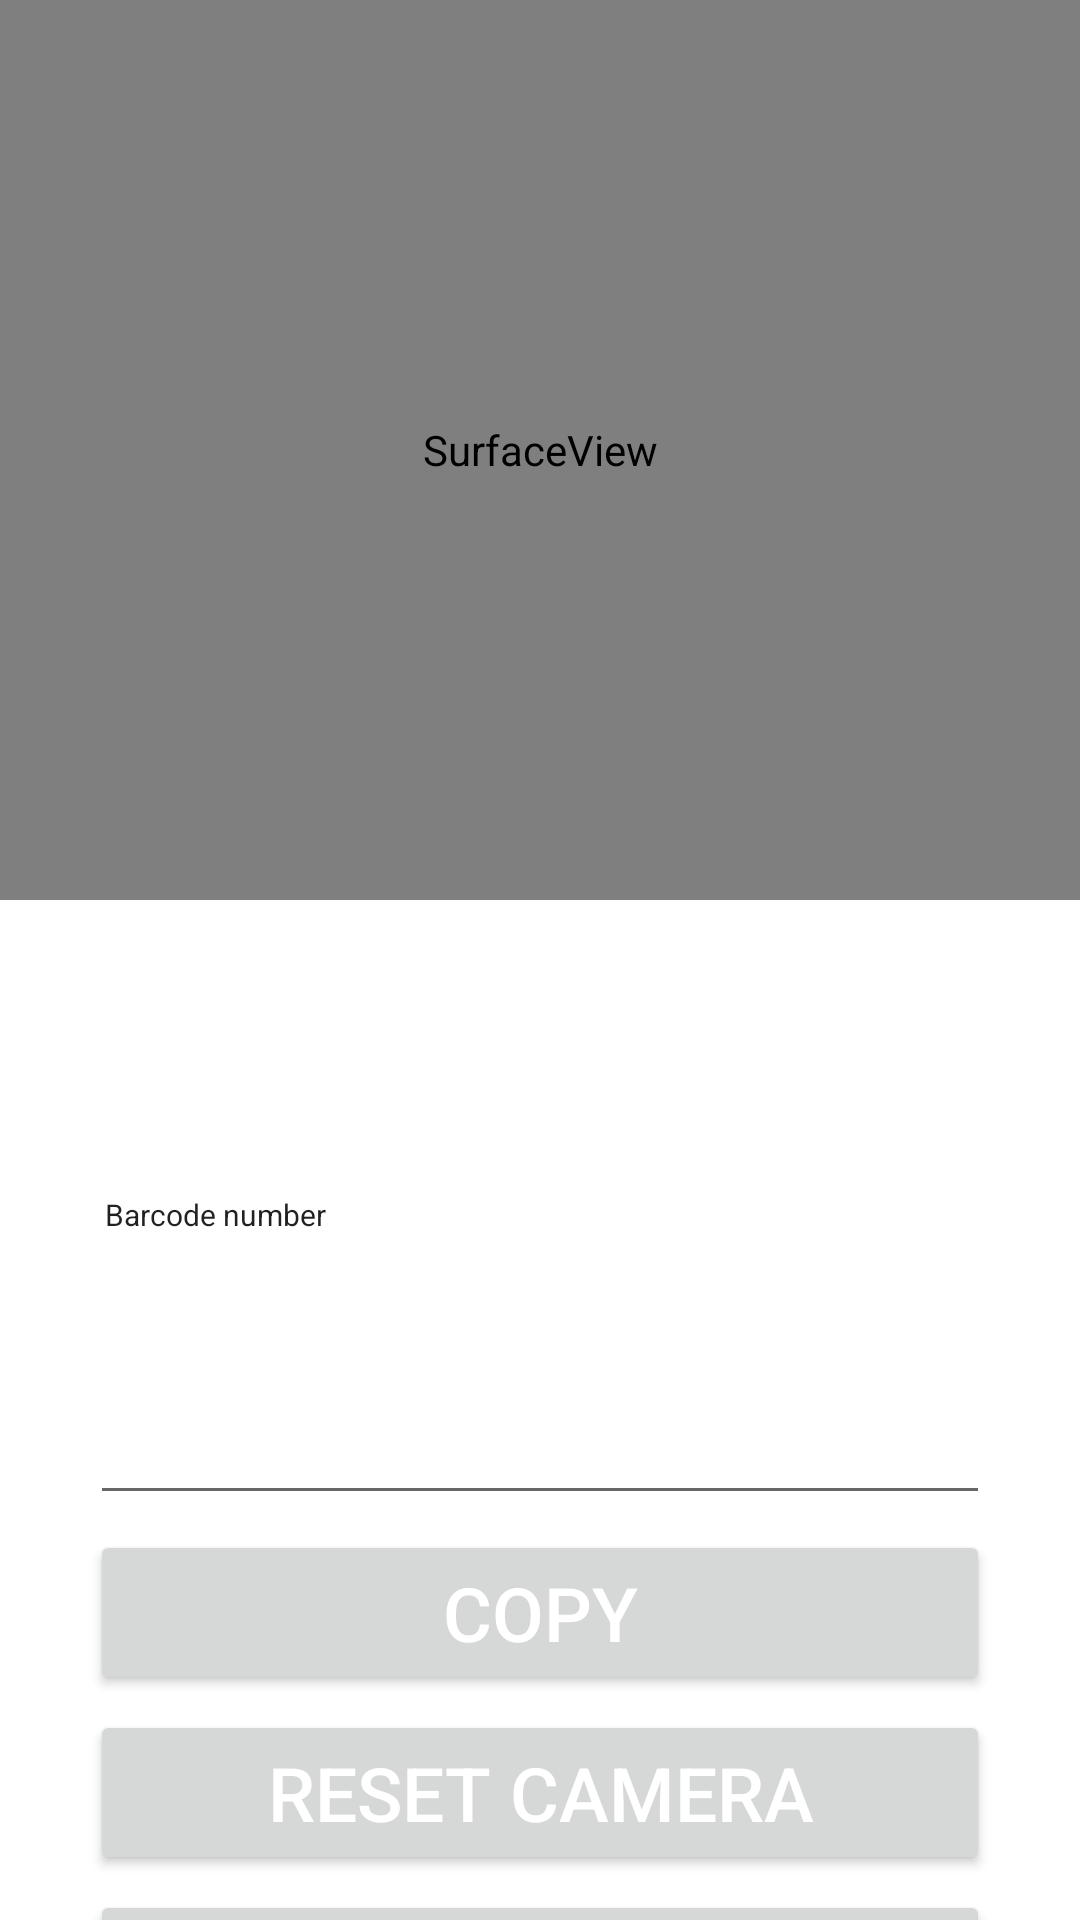

Layout XML and referenced resources for this Android screen:
<!-- AndroidManifest.xml: application theme Theme.Recenzo -->
<!-- res/layout/fragment_scan.xml -->
<?xml version="1.0" encoding="utf-8"?>
<LinearLayout  xmlns:android="http://schemas.android.com/apk/res/android"
    xmlns:app="http://schemas.android.com/apk/res-auto"
    xmlns:tools="http://schemas.android.com/tools"
    android:layout_width="match_parent"
    android:layout_height="match_parent"
    android:orientation="vertical"
    tools:context=".ScanFragment">

    <SurfaceView
        android:id="@+id/surface_view"
        android:layout_width="match_parent"
        android:layout_height="300dp"
        app:layout_constraintTop_toTopOf="parent"
        app:layout_constraintLeft_toLeftOf="parent"
        app:layout_constraintRight_toRightOf="parent"

        />

    <EditText
        android:id="@+id/barcode_text"
        android:layout_width="match_parent"
        android:layout_height="200dp"
        android:layout_marginLeft="@dimen/btnMargin"
        android:layout_marginRight="@dimen/btnMargin"
        app:layout_constraintTop_toBottomOf="@id/surface_view"
        android:layout_marginTop="@dimen/btnMarginTop"
        android:text="Barcode number"
        android:textSize="10sp"
        android:padding="@dimen/btnPadding"/>

    <Button
        android:textColor="@color/white"
        android:id="@+id/btnCopy"
        android:text="Copy"
        android:layout_width="match_parent"
        android:layout_height="@dimen/btnHeight"
        android:layout_marginLeft="@dimen/btnMargin"
        android:layout_marginRight="@dimen/btnMargin"
        app:layout_constraintTop_toBottomOf="@id/surface_view"
        android:layout_marginTop="@dimen/btnMarginTop"
        android:textSize="@dimen/btnTextSize"
        android:padding="@dimen/btnPadding"/>

    <Button
        android:textColor="@color/white"
        android:id="@+id/btnCamera"
        android:text="@string/reset_camera"
        android:layout_width="match_parent"
        android:layout_height="@dimen/btnHeight"
        android:layout_marginLeft="@dimen/btnMargin"
        android:layout_marginRight="@dimen/btnMargin"
        app:layout_constraintTop_toBottomOf="@id/surface_view"
        android:layout_marginTop="@dimen/btnMarginTop"
        android:textSize="@dimen/btnTextSize"
        android:padding="@dimen/btnPadding"/>

    <Button
        android:textColor="@color/white"
        android:id="@+id/btnViewProduct"
        android:text="@string/view_product"
        android:layout_width="match_parent"
        android:layout_height="@dimen/btnHeight"
        android:layout_marginLeft="@dimen/btnMargin"
        android:layout_marginRight="@dimen/btnMargin"
        app:layout_constraintTop_toBottomOf="@id/surface_view"
        android:layout_marginTop="@dimen/btnMarginTop"
        android:textSize="@dimen/btnTextSize"
        android:padding="@dimen/btnPadding"/>

</LinearLayout>
<!-- resources referenced by this layout -->
<resources>
  <color name="white">#FFFFFFFF</color>
  <dimen name="btnHeight">55dp</dimen>
  <dimen name="btnMargin">30dp</dimen>
  <dimen name="btnMarginTop">5dp</dimen>
  <dimen name="btnPadding">5dp</dimen>
  <dimen name="btnTextSize">25sp</dimen>
  <string name="reset_camera">Reset camera</string>
  <string name="view_product">View product</string>
  <style name="Theme.Recenzo" parent="Theme.MaterialComponents.DayNight.DarkActionBar">
          
          <item name="colorPrimary">@color/colorPrimary</item>
          <item name="colorPrimaryVariant">@color/colorPrimaryDark</item>
          <item name="colorOnPrimary">@color/colorAccent</item>
          
          <item name="colorSecondary">@color/teal_200</item>
          <item name="colorSecondaryVariant">@color/teal_700</item>
          <item name="colorOnSecondary">@color/black</item>
          
          <item name="android:statusBarColor" tools:targetApi="l">?attr/colorPrimaryVariant</item>
          
      </style>
  <color name="colorPrimary">#F8BE10</color>
  <color name="colorPrimaryDark">#4A2C00</color>
  <color name="colorAccent">#FFEF5F</color>
  <color name="teal_200">#FF03DAC5</color>
  <color name="teal_700">#FF018786</color>
  <color name="black">#FF000000</color>
</resources>
